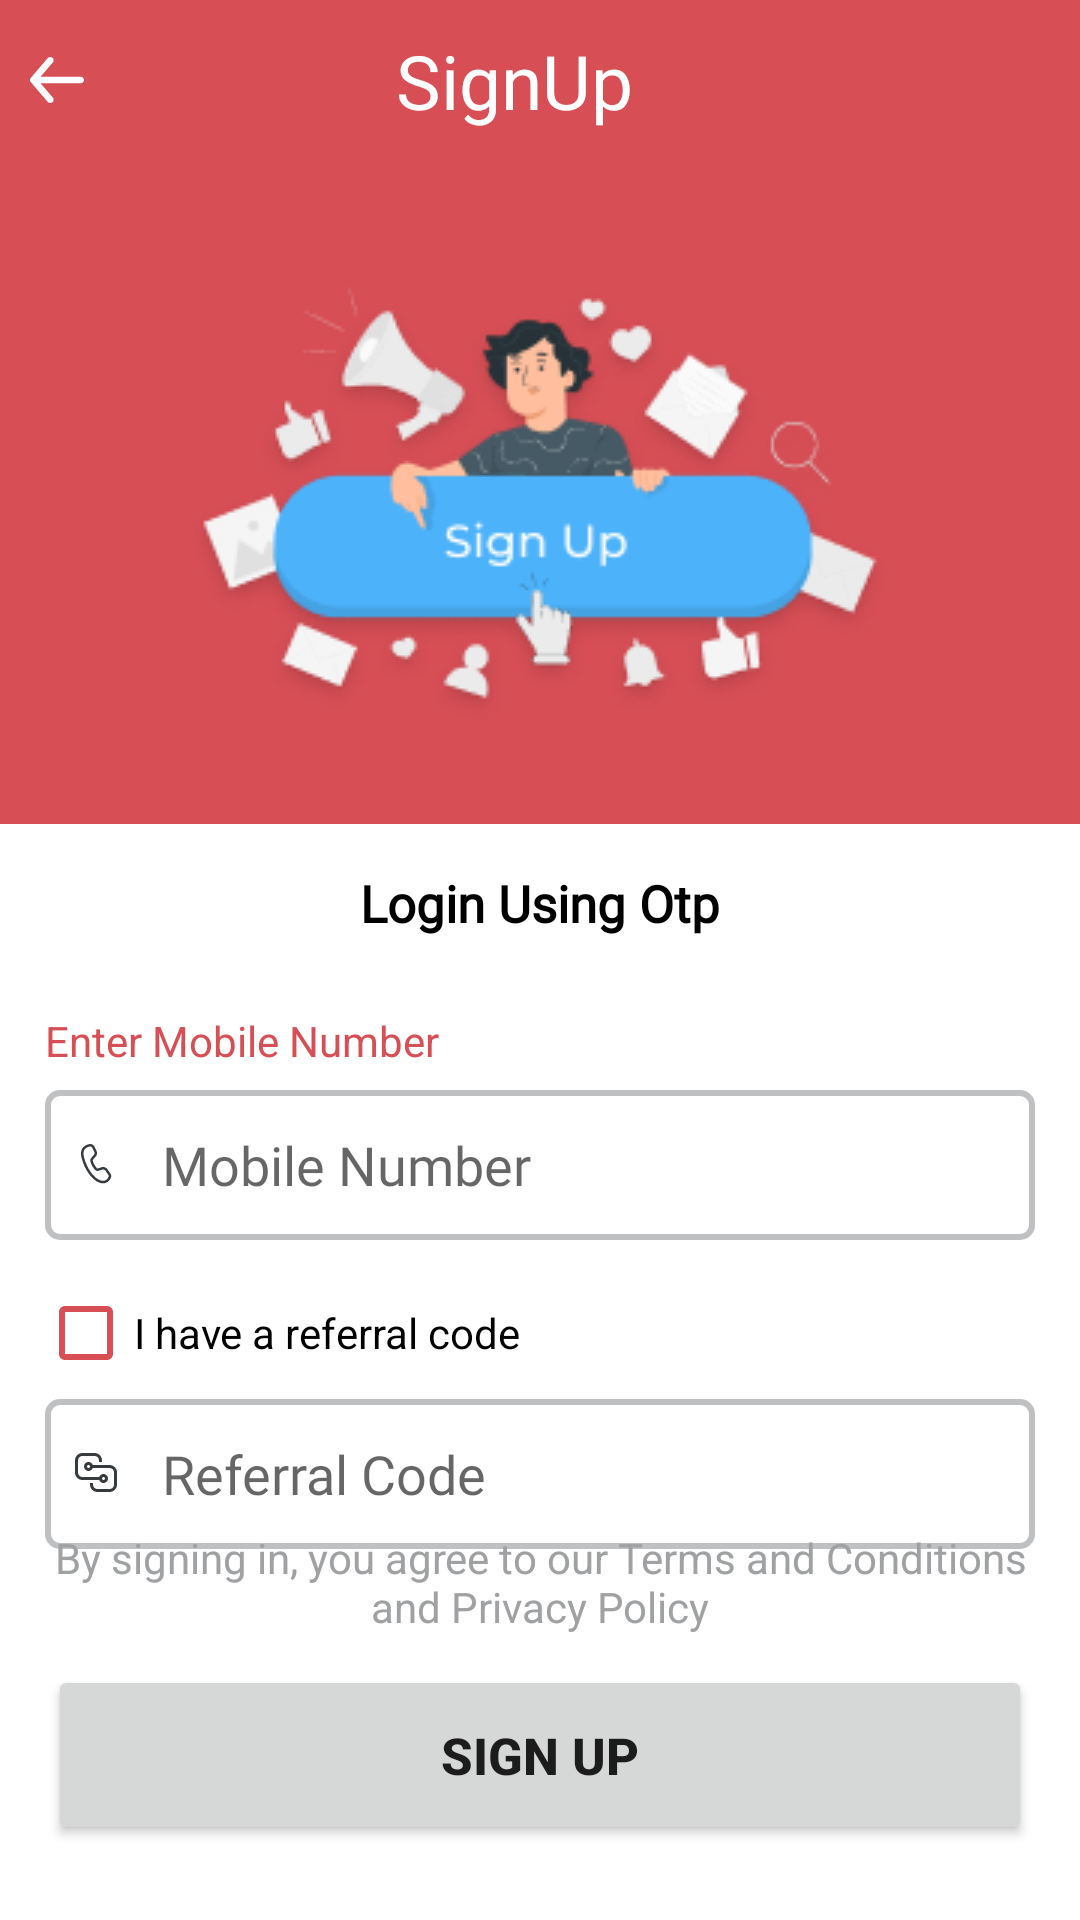

This screen was rendered from an Android layout file. Write that file and the resources it references.
<!-- AndroidManifest.xml: application theme Theme.TravelBus -->
<!-- res/layout/fragment_sign_up.xml -->
<?xml version="1.0" encoding="utf-8"?>
<androidx.constraintlayout.widget.ConstraintLayout xmlns:android="http://schemas.android.com/apk/res/android"
    xmlns:app="http://schemas.android.com/apk/res-auto"
    xmlns:tools="http://schemas.android.com/tools"
    android:layout_width="match_parent"
    android:layout_height="match_parent"
    android:orientation="vertical"
    tools:context=".views.adapter.fragments.SignUpFragment">

    <TextView
        android:id="@+id/tvLoginHeading"
        android:layout_width="match_parent"
        android:layout_height="wrap_content"
        android:background="@color/materialRed"
        android:fontFamily="@font/montserrat"
        android:gravity="center"
        android:padding="10dp"
        android:paddingEnd="45dp"
        android:text="SignUp"
        android:textColor="@color/white"
        android:textSize="25sp"
        app:drawableStartCompat="@drawable/ic_back_button"
        app:layout_constraintEnd_toEndOf="parent"
        app:layout_constraintStart_toStartOf="parent"
        app:layout_constraintTop_toTopOf="parent"
        tools:ignore="RtlSymmetry" />

    <ImageView
        android:id="@+id/ivLoginImage"
        android:layout_width="match_parent"
        android:layout_height="wrap_content"
        android:background="@color/materialRed"
        android:padding="15dp"
        android:src="@drawable/sign_up_frame"
        app:layout_constraintEnd_toEndOf="parent"
        app:layout_constraintStart_toStartOf="parent"
        app:layout_constraintTop_toBottomOf="@id/tvLoginHeading" />

    <TextView
        android:id="@+id/tvLoginUsing"
        android:layout_width="match_parent"
        android:layout_height="wrap_content"
        android:layout_marginTop="15dp"
        android:fontFamily="@font/montserrat"
        android:gravity="center"
        android:text="@string/login_using_otp"
        android:textColor="@color/black"
        android:textSize="17sp"
        android:textStyle="bold"
        app:layout_constraintEnd_toEndOf="parent"
        app:layout_constraintStart_toStartOf="parent"
        app:layout_constraintTop_toBottomOf="@+id/ivLoginImage" />


    <TextView
        android:id="@+id/tvEnterMoNum"
        android:layout_width="wrap_content"
        android:layout_height="wrap_content"
        android:layout_marginHorizontal="15dp"
        android:layout_marginTop="25dp"
        android:text="Enter Mobile Number"
        android:textColor="@color/materialRed"
        app:layout_constraintStart_toStartOf="parent"
        app:layout_constraintTop_toBottomOf="@id/tvLoginUsing" />


    <EditText
        android:id="@+id/etMobileNo"
        android:layout_width="match_parent"
        android:layout_height="50dp"
        android:layout_marginHorizontal="15dp"
        android:layout_marginTop="7dp"
        android:background="@drawable/rectangle_border"
        android:drawableStart="@drawable/ic_call_icon"
        android:drawablePadding="10dp"
        android:fontFamily="@font/montserrat"
        android:hint="@string/mobile_number"
        android:inputType="phone"
        android:padding="5dp"
        android:textColor="@color/black"
        android:textCursorDrawable="@null"
        app:layout_constraintEnd_toEndOf="parent"
        app:layout_constraintStart_toStartOf="parent"
        app:layout_constraintTop_toBottomOf="@id/tvEnterMoNum" />


    <CheckBox
        android:id="@+id/checkBox"
        android:layout_width="wrap_content"
        android:layout_height="30dp"
        android:layout_marginTop="16dp"
        android:buttonTint="@color/materialRed"
        android:text="I have a referral code"
        app:layout_constraintEnd_toEndOf="parent"
        app:layout_constraintHorizontal_bias="0.064"
        app:layout_constraintStart_toStartOf="parent"
        app:layout_constraintTop_toBottomOf="@+id/etMobileNo" />


    <EditText
        android:id="@+id/etReferralCode"
        android:layout_width="match_parent"
        android:layout_height="50dp"
        android:layout_marginHorizontal="15dp"
        android:layout_marginTop="7dp"
        android:background="@drawable/rectangle_border"
        android:drawableStart="@drawable/ic_referral_icon"
        android:drawablePadding="10dp"
        android:fontFamily="@font/montserrat"
        android:hint="Referral Code"
        android:padding="5dp"
        android:textColor="@color/black"
        android:textCursorDrawable="@null"
        app:layout_constraintEnd_toEndOf="parent"
        app:layout_constraintStart_toStartOf="parent"
        app:layout_constraintTop_toBottomOf="@id/checkBox" />


    <TextView
        android:id="@+id/tvTermCondtn123"
        android:layout_width="match_parent"
        android:layout_height="wrap_content"
        android:layout_marginHorizontal="15dp"
        android:layout_marginBottom="10dp"
        android:gravity="center"
        android:text="@string/term_and_condition"
        android:textColor="#9FA1A3"
        app:layout_constraintBottom_toTopOf="@+id/btnSignUp" />

    <Button
        android:id="@+id/btnSignUp"
        android:layout_width="0dp"
        android:layout_height="60dp"
        android:layout_marginHorizontal="16dp"
        android:layout_marginBottom="25dp"
        android:text="Sign Up"
        android:textSize="17sp"
        android:textStyle="bold"
        app:layout_constraintBottom_toBottomOf="parent"
        app:layout_constraintEnd_toEndOf="parent"
        app:layout_constraintStart_toStartOf="parent" />


</androidx.constraintlayout.widget.ConstraintLayout>
<!-- resources referenced by this layout -->
<resources>
  <color name="black">#FF000000</color>
  <color name="materialRed">#D74E55</color>
  <color name="white">#FFFFFFFF</color>
  <!-- drawable ic_back_button (drawable) -->
  <vector android:height="15.428572dp" android:viewportHeight="12"
      android:viewportWidth="14" android:width="18dp" xmlns:android="http://schemas.android.com/apk/res/android">
      <path android:fillColor="#ffffff" android:pathData="M13.125,5.1435H2.7475L5.9237,1.4067C6.0723,1.2316 6.1437,1.006 6.1224,0.7794C6.1011,0.5527 5.9887,0.3437 5.81,0.1982C5.6313,0.0527 5.4009,-0.0173 5.1696,0.0036C4.9382,0.0245 4.7248,0.1346 4.5763,0.3096L0.2013,5.452C0.1718,5.4929 0.1455,5.5359 0.1225,5.5806C0.1225,5.6234 0.1225,5.6491 0.0613,5.692C0.0216,5.7903 0.0008,5.8949 0,6.0005C0.0008,6.1062 0.0216,6.2108 0.0613,6.3091C0.0613,6.3519 0.0612,6.3776 0.1225,6.4205C0.1455,6.4652 0.1718,6.5082 0.2013,6.5491L4.5763,11.6915C4.6585,11.7882 4.7615,11.866 4.878,11.9193C4.9944,11.9727 5.1214,12.0002 5.25,12C5.4545,12.0004 5.6526,11.9306 5.81,11.8029C5.8986,11.7309 5.9718,11.6426 6.0255,11.5428C6.0792,11.4431 6.1123,11.334 6.1228,11.2218C6.1334,11.1095 6.1213,10.9963 6.0871,10.8887C6.0529,10.781 5.9974,10.681 5.9237,10.5944L2.7475,6.8576H13.125C13.3571,6.8576 13.5796,6.7673 13.7437,6.6066C13.9078,6.4458 14,6.2278 14,6.0005C14,5.7732 13.9078,5.5552 13.7437,5.3945C13.5796,5.2338 13.3571,5.1435 13.125,5.1435Z"/>
  </vector>
  <!-- drawable rectangle_border (drawable) -->
  <?xml version="1.0" encoding="utf-8"?>
  <shape
      xmlns:android="http://schemas.android.com/apk/res/android"
      android:shape="rectangle">
  
      <corners
          android:radius="4dp"
          />
      <stroke
          android:width="2dp"
          android:color="#BFC0C2"/>
      <size
          android:width="380dp"
          android:height="56dp"/>
  
  
  </shape>
  <string name="login_using_otp">Login Using Otp</string>
  <string name="mobile_number">Mobile Number</string>
  <string name="term_and_condition">By signing in, you agree to our Terms and Conditions and Privacy Policy</string>
  <style name="Theme.TravelBus" parent="Theme.MaterialComponents.DayNight.NoActionBar">
          
          <item name="colorPrimary">@color/materialRed</item>
          <item name="colorPrimaryVariant">#c52d34</item>
          <item name="colorOnPrimary">@color/white</item>
          
          <item name="colorSecondary">@color/teal_200</item>
          <item name="colorSecondaryVariant">@color/teal_700</item>
          <item name="colorOnSecondary">@color/black</item>
          
          <item name="android:statusBarColor" tools:targetApi="l">?attr/colorPrimaryVariant</item>
          
  
      </style>
  <color name="teal_200">#FF03DAC5</color>
  <color name="teal_700">#FF018786</color>
</resources>
